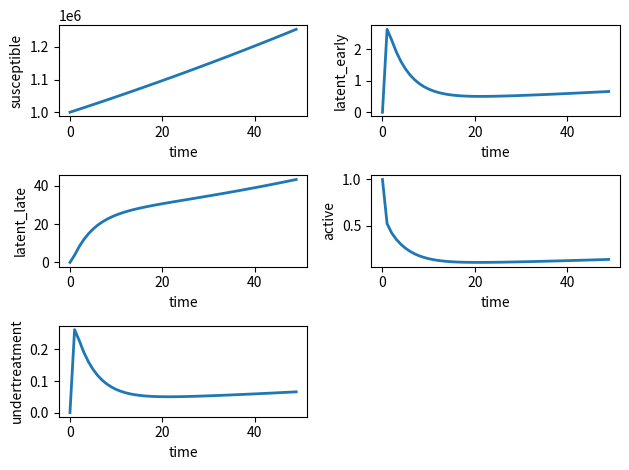
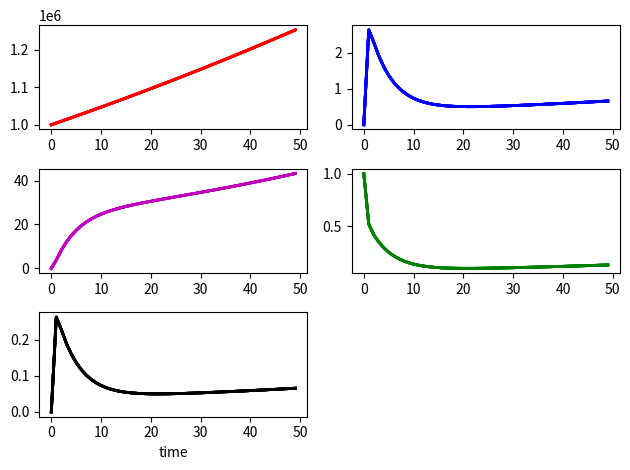
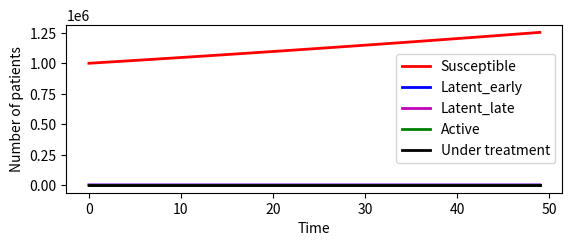
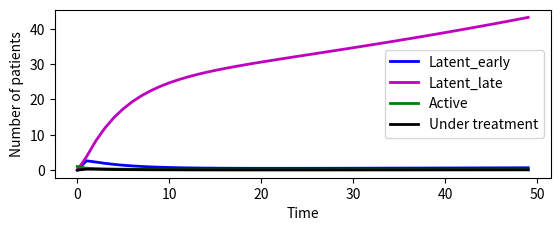

These figures' Python source, in order:
# -*- coding: utf-8 -*-


"""

Building up an object oriented disease spread model

time: years

"""

import math
from scipy.integrate import odeint
import matplotlib.pylab as pylab


class PopulationSystem():

    def __init__(self):
        self.labels = []
        self.init_compartments = {}
        self.flows = {}
        self.tracked_vars = {}
        self.params = {}

    def set_compartment(self, label, init_val=0.0):
        self.labels.append(label)
        self.init_compartments[label] = init_val

    def set_param(self, label, val):
        self.params[label] = val

    def convert_list_to_compartments(self, vec):
        return {l: vec[i] for i, l in enumerate(self.labels)}

    def convert_compartments_to_list(self, compartments):
        return [compartments[l] for l in self.labels]

    def get_init_list(self):
        return self.convert_compartments_to_list(self.init_compartments)

    def make_derivative_fn(self):

        def derivative_fn(y, t):
            self.calculate_flows(y)
            return self.convert_compartments_to_list(self.flows)

        return derivative_fn

    def integrate(self, times):
        self.times = times
        derivative_fn = self.make_derivative_fn()
        init_y = self.get_init_list()
        self.soln = odeint(derivative_fn, init_y, times)

    def make_time_plots(self, plot_labels, png=None):
        n_row = int(math.ceil(len(plot_labels) / 2.))
        n_col=2

        for i_plot, plot_label in enumerate(plot_labels):
            i_label = self.labels.index(plot_label)
            vals = self.soln[:, i_label]
            pylab.subplot(n_row, n_col, i_plot+1)
            pylab.plot(self.times, vals, linewidth=2)
            pylab.ylabel(self.labels[i_label])
            pylab.xlabel('time')
            pylab.tight_layout()
        
        if png is None:
            pylab.show()
        else:
            pylab.savefig(png)
            
    def make_time_plots_color(self, plot_labels, png=None):
        n_row = int(math.ceil(len(plot_labels) / 2.))
        n_col=2

        for i_plot, plot_label in enumerate(plot_labels):
            i_label = self.labels.index(plot_label)
            vals = self.soln[:, i_label]
            colors = ('r', 'b', 'm', 'g', 'k') 
            for row in range(n_row):
                for col in range(n_col):
                    pylab.subplot(n_row, n_col, i_plot+1)
                    color = colors[i_plot % len(colors)]
                    pylab.plot(self.times, vals, linewidth=2, color=color)
        
        pylab.xlabel('time')
        pylab.tight_layout()

        if png is None:
            pylab.show()
        else:
            pylab.savefig(png)
            
#Plot all compartments in one panel     
    def make_time_plots_one_panel(self, plot_labels, png=None):
        for i_plot, plot_label in enumerate(plot_labels):
            i_label = self.labels.index(plot_label)
            print (i_label)
        pylab.subplot(211)
        pylab.plot(self.times,self.soln[:,0], '-r', label = 'Susceptible', linewidth=2)
        pylab.plot(self.times,self.soln[:,1], '-b', label = 'Latent_early', linewidth=2) 
        pylab.plot(self.times,self.soln[:,2], '-m', label = 'Latent_late', linewidth=2) 
        pylab.plot(self.times,self.soln[:,3], '-g', label = 'Active', linewidth=2) 
        pylab.plot(self.times,self.soln[:,4], '-k', label = 'Under treatment', linewidth=2) 
        pylab.xlabel('Time')
        pylab.ylabel('Number of patients')
        pylab.legend(loc=0)
        pylab.show()
        
        pylab.subplot(212)
        pylab.plot(self.times,self.soln[:,1], '-b', label = 'Latent_early', linewidth=2) 
        pylab.plot(self.times,self.soln[:,2], '-m', label = 'Latent_late', linewidth=2) 
        pylab.plot(self.times,self.soln[:,3], '-g', label = 'Active', linewidth=2) 
        pylab.plot(self.times,self.soln[:,4], '-k', label = 'Under treatment', linewidth=2) 
        pylab.xlabel('Time')
        pylab.ylabel('Number of patients')
        pylab.legend(loc=0)
        pylab.show()
        
    def get_optima_compatible_soln(self):
        return self.soln[0, :]

    def calculate_tracked_vars(self):
        self.tracked_vars = {}

        self.tracked_vars["pop_total"] = sum(self.compartments.values())

        self.tracked_vars["rate_forceinfection"] = \
            self.params["n_tbfixed_contact"] * self.compartments["active"] \
            / self.tracked_vars["pop_total"]

    def calculate_births_flows(self):
        self.flows["births"] = \
            self.params["rate_pop_birth"] * self.tracked_vars["pop_total"]

    def calculate_deaths_flows(self):
        self.flows["deaths"] = \
            self.params["rate_tbfixed_death"] * self.compartments["active"] \
            + self.params["rate_tbprog_death"] * self.compartments["undertreatment"] \
            + self.params["rate_pop_death"] * ( self.compartments["susceptible"] \
                    + self.compartments["latent_early"]
                    + self.compartments["latent_late"])

    def calculate_susceptible_flows(self):
        self.flows["susceptible"] = \
            self.flows["births"] \
            + self.compartments["undertreatment"] \
            * self.params["rate_tbprog_completion"] \
            - self.compartments["susceptible"] \
                * ( self.tracked_vars["rate_forceinfection"] \
                    + self.params["rate_pop_death"])

    def calculate_latent_flows(self):
        self.flows["latent_early"] = \
            self.compartments["susceptible"] * self.tracked_vars["rate_forceinfection"] \
            - self.compartments["latent_early"] \
                * (self.params["rate_tbfixed_earlyprog"] \
                    + self.params["rate_tbfixed_stabilise"] \
                    + self.params["rate_pop_death"])

        self.flows["latent_late"] = \
            self.compartments["latent_early"] * self.params["rate_tbfixed_stabilise"] \
            + self.compartments["active"] * self.params["rate_tbfixed_recover"] \
            - self.compartments["latent_late"] \
                * (self.params["rate_tbfixed_lateprog"] 
                    + self.params["rate_pop_death"]) 

    def calculate_active_flows(self):
        self.flows["active"] = \
            self.compartments["latent_early"] \
                * self.params["rate_tbfixed_earlyprog"] \
            + self.compartments["latent_late"] \
                * self.params["rate_tbfixed_lateprog"] \
            + self.compartments["undertreatment"] \
                * self.params["rate_tbprog_default"] \
            - self.compartments["active"] \
                * (self.params["rate_tbprog_detect"] \
                    + self.params["rate_tbfixed_recover"] \
                    + self.params["rate_tbfixed_death"] \
                    + self.params["rate_pop_death"])

    def calculate_undertreatment_flows(self):
        self.flows["undertreatment"] = \
            self.compartments["active"] * self.params["rate_tbprog_detect"] \
            - self.compartments["undertreatment"] \
                * (self.params["rate_tbprog_default"] \
                    + self.params["rate_tbprog_death"] \
                    + self.params["rate_pop_death"] \
                    + self.params["rate_tbprog_completion"])

    def calculate_flows(self, y):
        self.compartments = self.convert_list_to_compartments(y)

        self.calculate_tracked_vars()
        self.flows = {}
        self.calculate_births_flows()
        self.calculate_deaths_flows()
        self.calculate_susceptible_flows()
        self.calculate_latent_flows()
        self.calculate_active_flows()
        self.calculate_undertreatment_flows()

        self.checks()

    def checks(self):
        for label in self.labels: # Check all compartments are positive
            assert self.compartments[label] >= 0.0
            #assert sum(self.flows.values())==0.0 
        # Check total flows sum (approximately) to zero
        assert abs((sum(self.flows.values()) - 2 * self.flows["births"])) < 0.1
        
        
def make_times(start, end, step):
    times = []
    time = start
    while time < end:
        times.append(time)
        time += step
    return times


population = PopulationSystem()

population.set_compartment("susceptible", 1e6)
population.set_compartment("latent_early", 0.)
population.set_compartment("latent_late", 0.)
population.set_compartment("active", 1.)
population.set_compartment("undertreatment", 0.)

population.set_param("rate_pop_birth", 20. / 1e3)
population.set_param("rate_pop_death", 1. / 65)

population.set_param("n_tbfixed_contact", 10.)
population.set_param("rate_tbfixed_earlyprog", .1 / .5)
population.set_param("rate_tbfixed_lateprog", .1 / 100.)
population.set_param("rate_tbfixed_stabilise", .9 / .5)
population.set_param("rate_tbfixed_recover", .6 / 3.)
population.set_param("rate_tbfixed_death", .4 / 3.)

time_treatment = .5
population.set_param("rate_tbprog_detect", 1.)
population.set_param("time_treatment", time_treatment)
population.set_param("rate_tbprog_completion", .9 / time_treatment)
population.set_param("rate_tbprog_default", .05 / time_treatment)
population.set_param("rate_tbprog_death", .05 / time_treatment)

times = make_times(0, 50, 1)
population.integrate(times)

labels = population.labels
population.make_time_plots(labels)
population.make_time_plots_color(labels)
population.make_time_plots_one_panel(labels)

print (population.get_optima_compatible_soln())
